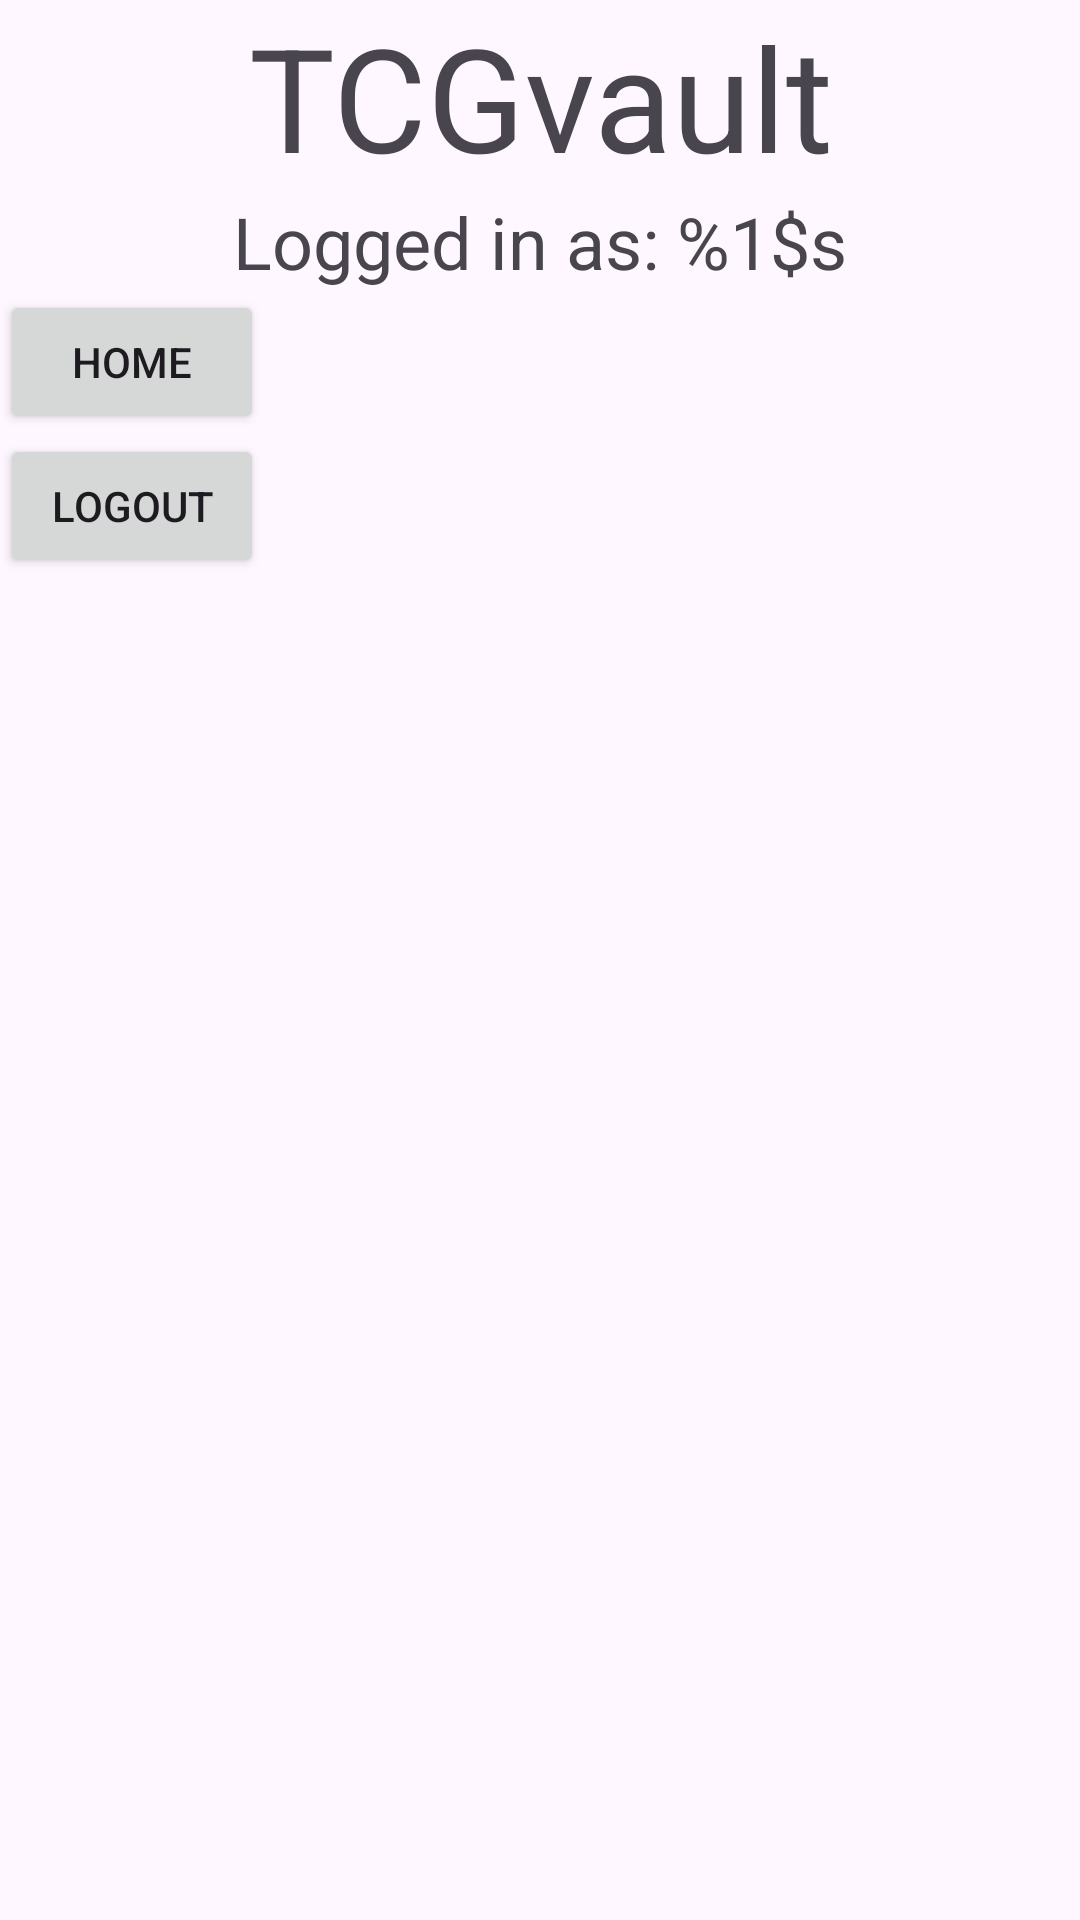

The Android layout XML behind this screen, and the referenced resources:
<!-- AndroidManifest.xml: application theme Theme.TCGVault -->
<!-- res/layout/activity_account.xml -->
<?xml version="1.0" encoding="utf-8"?>
<androidx.constraintlayout.widget.ConstraintLayout xmlns:android="http://schemas.android.com/apk/res/android"
    xmlns:app="http://schemas.android.com/apk/res-auto"
    xmlns:tools="http://schemas.android.com/tools"
    android:layout_width="match_parent"
    android:layout_height="match_parent"
    tools:context=".ui.AccountActivity">

    <LinearLayout
        android:layout_width="match_parent"
        android:layout_height="match_parent"
        android:orientation="vertical">

        <TextView
            android:id="@+id/accountTitle"
            android:layout_width="match_parent"
            android:layout_height="wrap_content"
            android:text="@string/app_name"
            android:textAlignment="center"
            android:textSize="48sp" />

        <TextView
            android:id="@+id/txtLoggedInAs"
            android:layout_width="match_parent"
            android:layout_height="wrap_content"
            android:text="@string/logged_in_as"
            android:textAlignment="center"
            android:textSize="24sp" />

        <Button
            android:id="@+id/btnBackHome"
            android:layout_width="wrap_content"
            android:layout_height="wrap_content"
            android:text="Home" />

        <Button
            android:id="@+id/btnLogout"
            android:layout_width="wrap_content"
            android:layout_height="wrap_content"
            android:text="Logout" />
    </LinearLayout>

</androidx.constraintlayout.widget.ConstraintLayout>
<!-- resources referenced by this layout -->
<resources>
  <string name="app_name">TCGvault</string>
  <string name="logged_in_as">Logged in as: %1$s</string>
  <style name="Theme.TCGVault" parent="Base.Theme.TCGVault" />
  <style name="Base.Theme.TCGVault" parent="Theme.Material3.DayNight.NoActionBar">
          
          
      </style>
</resources>
